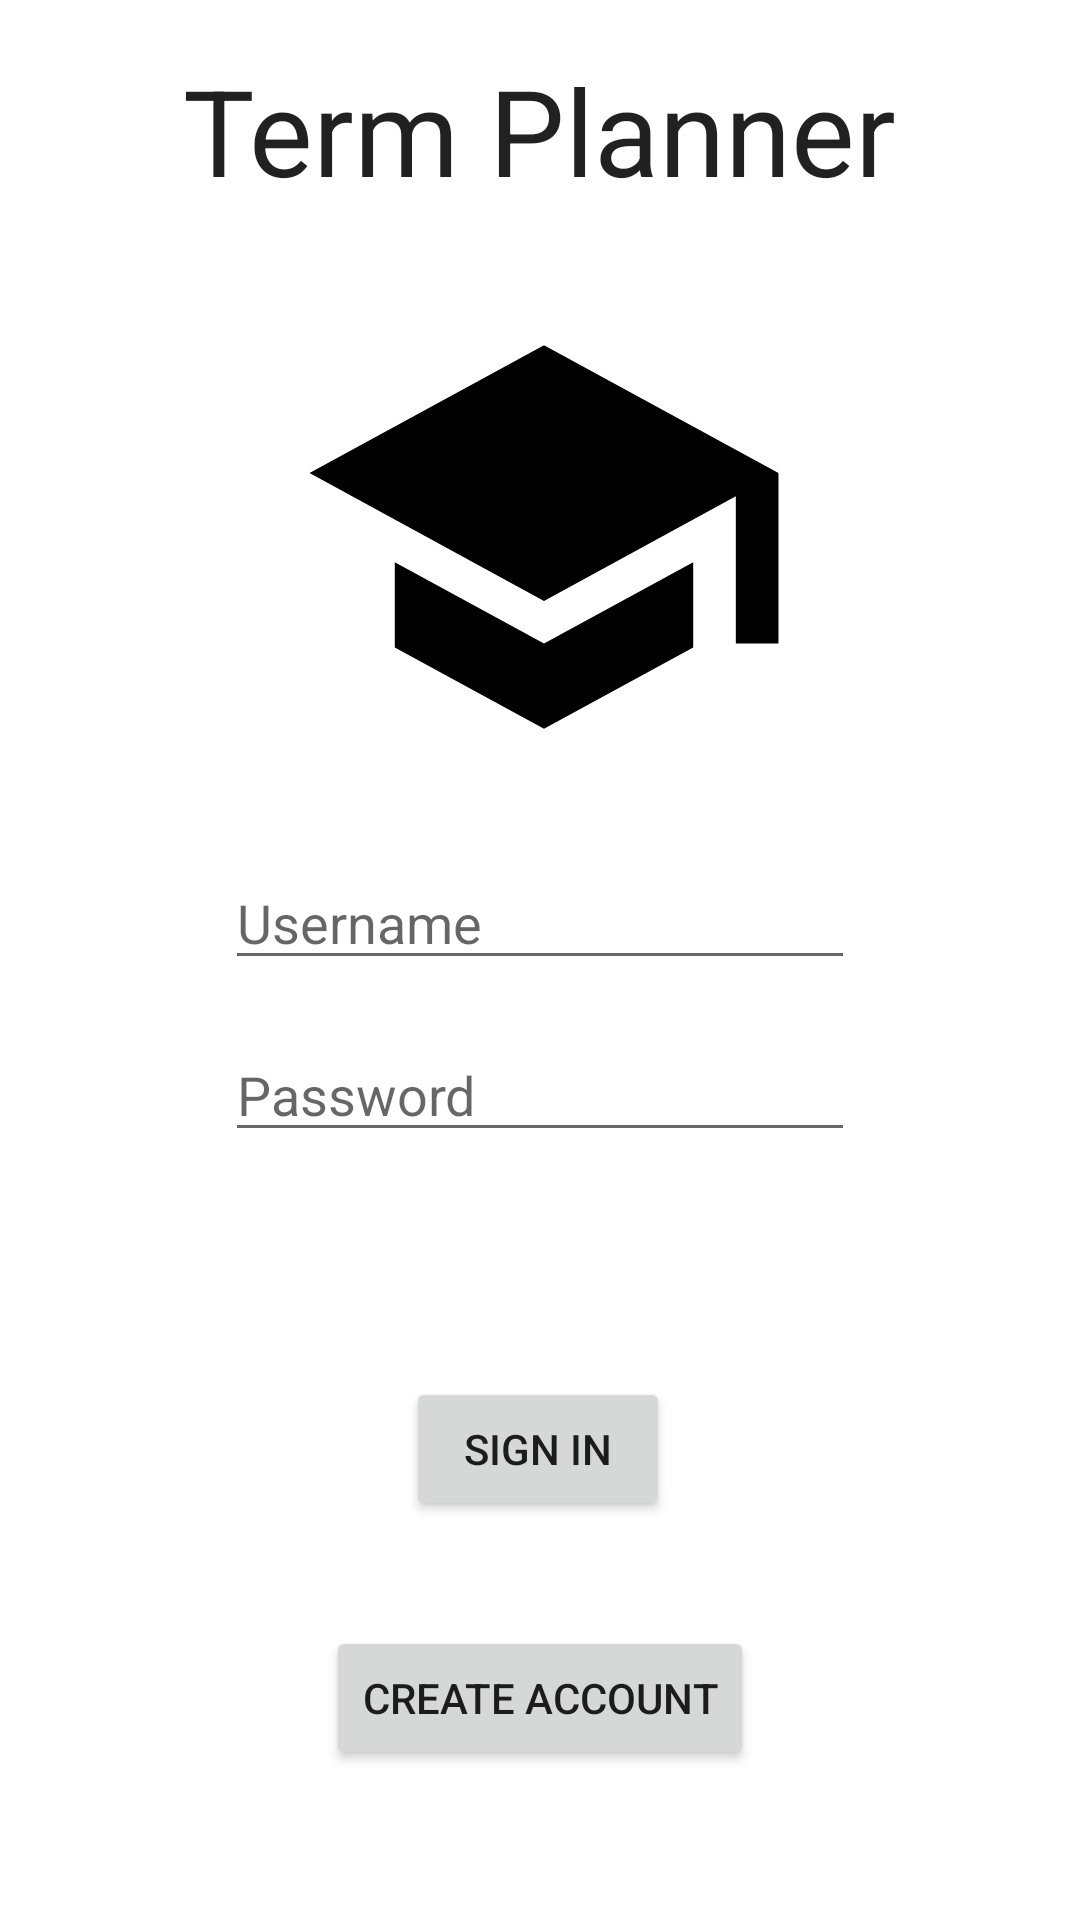

This screen was rendered from an Android layout file. Write that file and the resources it references.
<!-- AndroidManifest.xml: application theme Theme.C196App -->
<!-- res/layout/activity_main.xml -->
<?xml version="1.0" encoding="utf-8"?>
<androidx.constraintlayout.widget.ConstraintLayout xmlns:android="http://schemas.android.com/apk/res/android"
    xmlns:app="http://schemas.android.com/apk/res-auto"
    xmlns:tools="http://schemas.android.com/tools"
    android:id="@+id/textTitle"
    android:layout_width="match_parent"
    android:layout_height="match_parent"
    tools:context=".ui.MainActivity">

    <ImageView
        android:id="@+id/imageView4"
        android:layout_width="390dp"
        android:layout_height="294dp"
        android:layout_marginTop="32dp"
        app:layout_constraintEnd_toEndOf="parent"
        app:layout_constraintHorizontal_bias="0.476"
        app:layout_constraintStart_toStartOf="parent"
        app:layout_constraintTop_toTopOf="parent"
        app:srcCompat="@drawable/ic_launcher_foreground" />

    <TextView
        android:id="@+id/textView"
        android:layout_width="wrap_content"
        android:layout_height="wrap_content"
        android:layout_marginTop="24dp"
        android:text="Term Planner"
        android:textAppearance="@style/TextAppearance.AppCompat.Large"
        android:textSize="40sp"
        app:layout_constraintBottom_toTopOf="@+id/imageView4"
        app:layout_constraintEnd_toEndOf="parent"
        app:layout_constraintStart_toStartOf="parent"
        app:layout_constraintTop_toTopOf="parent"
        app:layout_constraintVertical_bias="0.169" />

    <Button
        android:id="@+id/buttonEnter"
        android:layout_width="wrap_content"
        android:layout_height="wrap_content"
        android:layout_marginBottom="35dp"
        android:clickable="true"
        android:text="Sign In"
        app:layout_constraintBottom_toTopOf="@+id/createAccount"
        app:layout_constraintEnd_toEndOf="parent"
        app:layout_constraintHorizontal_bias="0.498"
        app:layout_constraintStart_toStartOf="parent" />

    <EditText
        android:id="@+id/editTextUsername"
        android:layout_width="wrap_content"
        android:layout_height="wrap_content"
        android:layout_marginBottom="16dp"
        android:ems="10"
        android:inputType="textPersonName"
        android:hint="Username"
        app:layout_constraintBottom_toTopOf="@+id/editTextPassword"
        app:layout_constraintEnd_toEndOf="parent"
        app:layout_constraintStart_toStartOf="parent" />

    <EditText
        android:id="@+id/editTextPassword"
        android:layout_width="wrap_content"
        android:layout_height="wrap_content"
        android:layout_marginBottom="75dp"
        android:ems="10"
        android:hint="Password"
        android:inputType="textPassword"
        app:layout_constraintBottom_toTopOf="@+id/buttonEnter"
        app:layout_constraintEnd_toEndOf="parent"
        app:layout_constraintStart_toStartOf="parent" />

    <Button
        android:id="@+id/createAccount"
        android:layout_width="wrap_content"
        android:layout_height="wrap_content"
        android:layout_marginBottom="50dp"
        android:text="Create Account"
        app:layout_constraintBottom_toBottomOf="parent"
        app:layout_constraintEnd_toEndOf="parent"
        app:layout_constraintStart_toStartOf="parent"
        tools:ignore="MissingConstraints" />

</androidx.constraintlayout.widget.ConstraintLayout>
<!-- resources referenced by this layout -->
<resources>
  <!-- drawable ic_launcher_foreground (drawable-v24) -->
  <vector xmlns:android="http://schemas.android.com/apk/res/android"
      android:width="108dp"
      android:height="108dp"
      android:viewportWidth="108"
      android:viewportHeight="108"
      android:tint="#000000">
      <group android:scaleX="2.61"
          android:scaleY="2.61"
          android:translateX="22.68"
          android:translateY="22.68">
          <path
              android:fillColor="@android:color/white"
              android:pathData="M5,13.18v4L12,21l7,-3.82v-4L12,17l-7,-3.82zM12,3L1,9l11,6 9,-4.91V17h2V9L12,3z"/>
      </group>
  </vector>
  <style name="Theme.C196App" parent="Theme.MaterialComponents.DayNight.DarkActionBar">
          
          <item name="colorPrimary">@color/purple_500</item>
          <item name="colorPrimaryVariant">@color/purple_700</item>
          <item name="colorOnPrimary">@color/white</item>
          
          <item name="colorSecondary">@color/teal_200</item>
          <item name="colorSecondaryVariant">@color/teal_700</item>
          <item name="colorOnSecondary">@color/black</item>
          
          <item name="android:statusBarColor">?attr/colorPrimaryVariant</item>
          
      </style>
  <!-- not gathered from this repository: default colours our renderer supplied (Android Studio template values) -->
  <color name="purple_500">#FF6200EE</color>
  <color name="purple_700">#FF3700B3</color>
  <color name="teal_200">#FF03DAC5</color>
  <color name="teal_700">#FF018786</color>
  <color name="black">#FF000000</color>
  <color name="white">#FFFFFFFF</color>
</resources>
